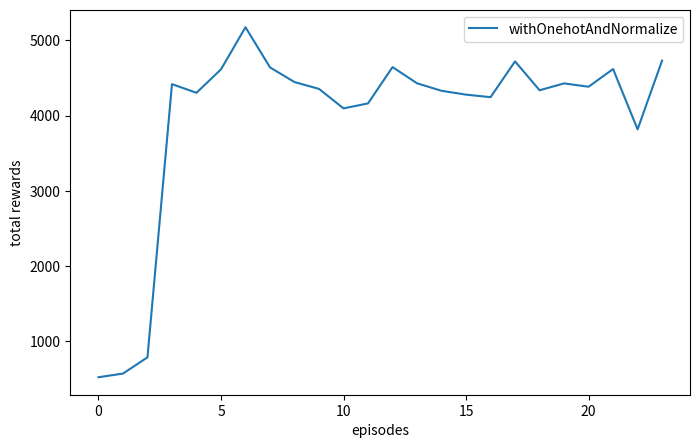

The script that saved this image:
import matplotlib.pyplot as plt
from math import factorial

def plot(x, y):
    plt.figure(num = 1, figsize = (8,5),)
    
    plt.plot(x,y)
    plt.legend(["withOnehotAndNormalize"])
    plt.xlabel("episodes")
    plt.ylabel("total rewards")
    
    plt.savefig("result.pdf")


y = [
    523.4274088541666,
    571.71240234375,
    787.8943684895834,
    4419.69775390625,
    4304.586751302083,
    4616.070638020833,
    5176.1728515625,
    4642.184733072917,
    4446.754720052083,
    4356.509602864583,
    4097.307454427083,
    4163.367513020833,
    4645.9853515625,
    4430.774576822917,
    4330.96533203125,
    4280.093912760417,
    4246.330403645833,
    4722.261393229167,
    4338.233561197917,
    4429.28466796875,
    4385.088053385417,
    4620.17626953125,
    3818.2849934895835,
    4733.056477864583,
    ]
x = list(range(24))
plot(x,y)
"""
0
523.4274088541666
1
571.71240234375
2
787.8943684895834
3
4419.69775390625
4
4304.586751302083
5
4616.070638020833
6
5176.1728515625
7
4642.184733072917
8
4446.754720052083
9
4356.509602864583
10
4097.307454427083
11
4163.367513020833
12
4645.9853515625
13
4430.774576822917
14
4330.96533203125
15
4280.093912760417
16
4246.330403645833
17
4722.261393229167
18
4338.233561197917
19
4429.28466796875
20
4385.088053385417
21
4620.17626953125
22
3818.2849934895835
23
4733.056477864583
24
"""
